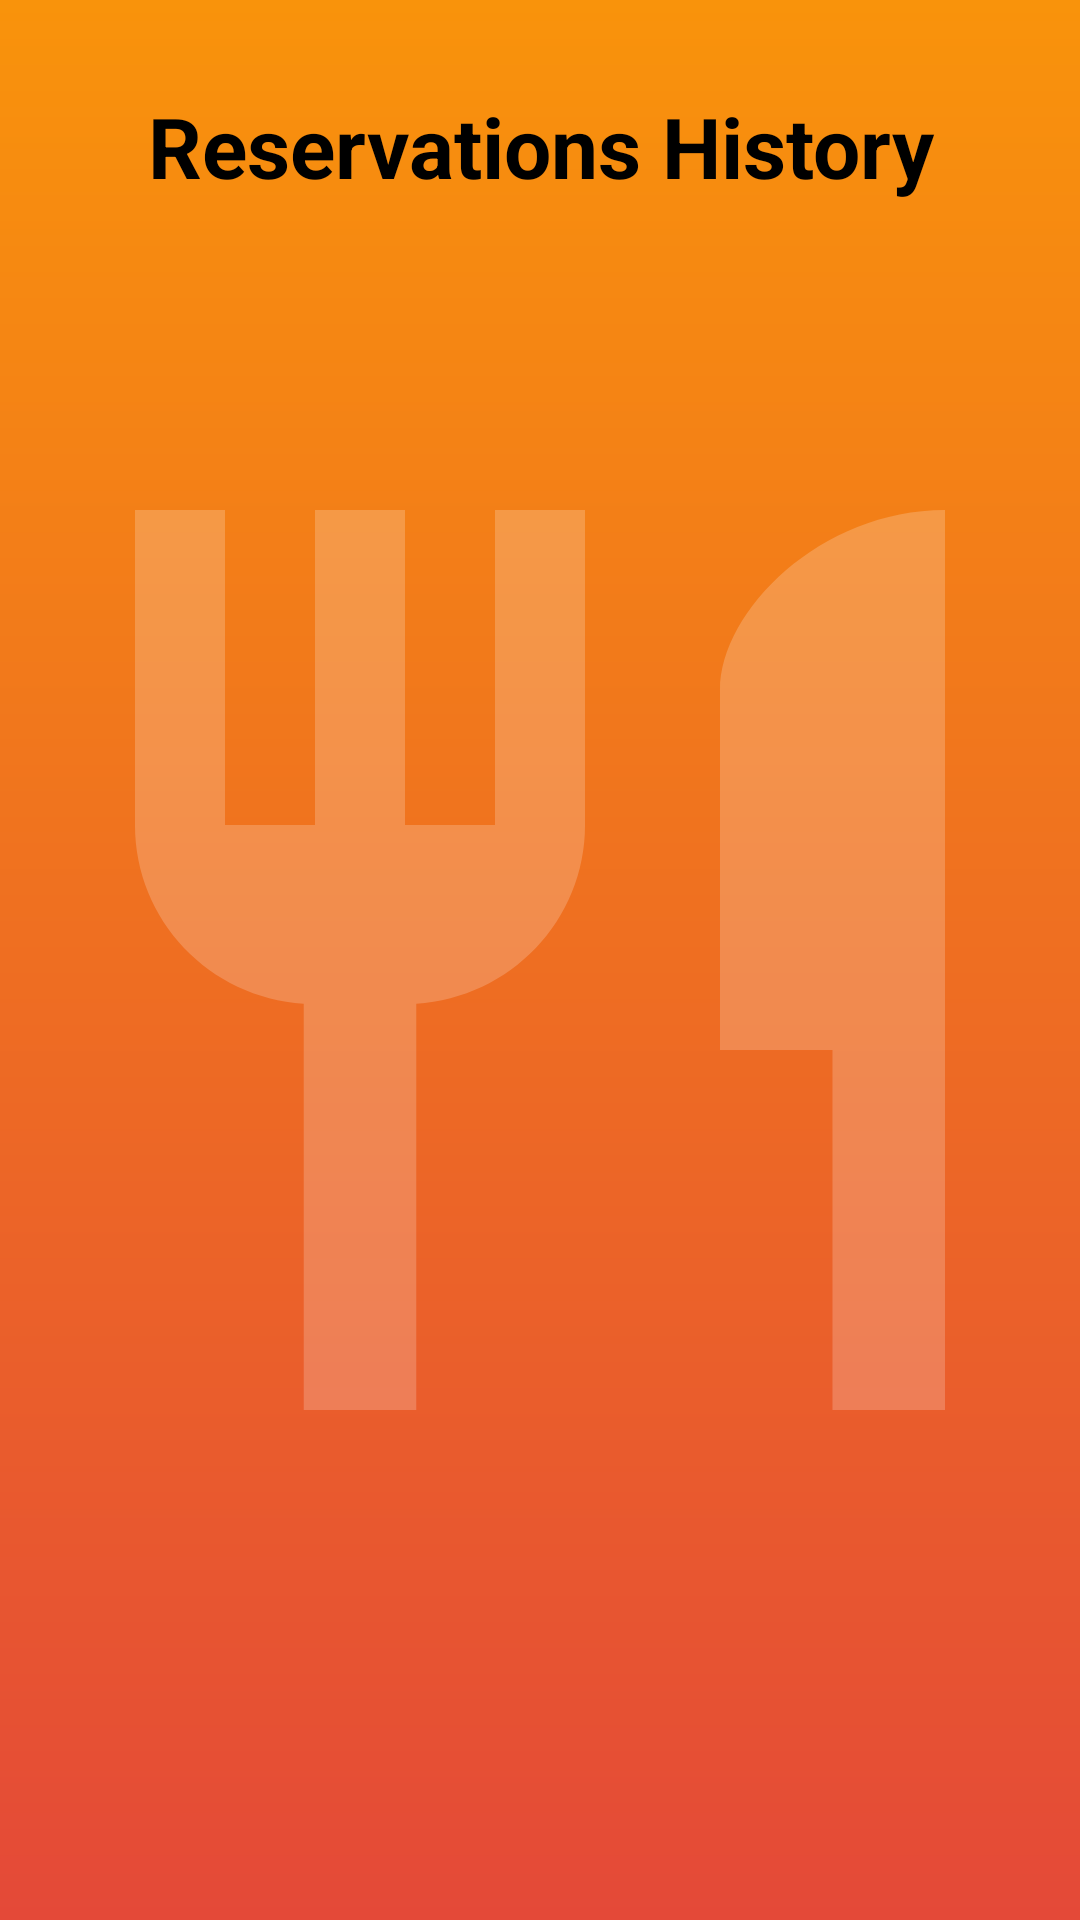

The Android layout XML behind this screen, and the referenced resources:
<!-- AndroidManifest.xml: application theme Theme.FinalProject -->
<!-- res/layout/activity_reservation_history.xml -->
<?xml version="1.0" encoding="utf-8"?>
<RelativeLayout xmlns:android="http://schemas.android.com/apk/res/android"
    xmlns:tools="http://schemas.android.com/tools"
    android:layout_width="match_parent"
    android:layout_height="match_parent"
    android:background="@drawable/background_nine"
    tools:context=".activity.member.ReservationHistoryActivity">
    <ImageView
        android:layout_width="match_parent"
        android:layout_height="398dp"
        android:layout_alignParentStart="true"
        android:layout_alignParentTop="true"
        android:layout_alignParentEnd="true"
        android:layout_marginTop="-55dp"
        android:src="@drawable/circles" />
    <ImageView
        android:layout_width="match_parent"
        android:layout_height="398dp"
        android:layout_alignParentStart="true"
        android:layout_alignParentBottom="true"
        android:layout_alignParentEnd="true"
        android:layout_marginBottom="-55dp"
        android:src="@drawable/circles"
        android:rotation="180"/>
    <ImageView
        android:layout_width="match_parent"
        android:layout_height="398dp"
        android:layout_alignParentStart="true"
        android:layout_alignParentTop="true"
        android:layout_alignParentEnd="true"
        android:layout_marginTop="-55dp"
        android:src="@drawable/circles" />
    <ImageView
        android:layout_width="match_parent"
        android:layout_height="398dp"
        android:layout_alignParentStart="true"
        android:layout_alignParentBottom="true"
        android:layout_alignParentEnd="true"
        android:layout_marginBottom="-55dp"
        android:src="@drawable/circles"
        android:rotation="180"/>
    <ImageView
        android:id="@+id/logoImageView"
        android:layout_width="200dp"
        android:layout_height="200dp"
        android:layout_alignParentStart="true"
        android:layout_alignParentTop="true"
        android:layout_alignParentEnd="true"
        android:layout_alignParentBottom="true"
        android:layout_centerInParent="true"
        android:layout_gravity="center"
        android:src="@drawable/baseline_restaurant_24_create" />
    <ImageButton
        android:id="@+id/buttonBack"
        android:layout_width="50dp"
        android:layout_height="50dp"
        android:background="@drawable/baseline_arrow_back_24_black"
        android:layout_alignParentTop="true"
        android:layout_alignParentStart="true"/>
    <TextView
        android:id="@+id/title"
        android:layout_width="match_parent"
        android:layout_height="wrap_content"
        android:text="Reservations History"
        android:gravity="center"
        android:textSize="28sp"
        android:textStyle="bold"
        android:paddingTop="30dp"
        android:textColor="#000000"
        android:layout_marginBottom="16dp"/>


    <androidx.recyclerview.widget.RecyclerView
        android:id="@+id/recyclerView"
        android:layout_width="match_parent"
        android:layout_height="match_parent"
        android:layout_below="@id/title"
        android:padding="16dp"
        />

</RelativeLayout>
<!-- resources referenced by this layout -->
<resources>
  <!-- drawable background_nine (drawable) -->
  <shape xmlns:android="http://schemas.android.com/apk/res/android">
      <gradient
          android:startColor="#f9930b"
          android:endColor="#e44938"
          android:angle="-90"
          android:type="linear"
      />
  </shape>
  <!-- drawable baseline_restaurant_24_create (drawable) -->
  <vector android:alpha="0.2" android:height="24dp" android:tint="#FFFFFF"
      android:viewportHeight="24" android:viewportWidth="24"
      android:width="24dp" xmlns:android="http://schemas.android.com/apk/res/android">
      <path android:fillColor="@android:color/white" android:pathData="M11,9L9,9L9,2L7,2v7L5,9L5,2L3,2v7c0,2.12 1.66,3.84 3.75,3.97L6.75,22h2.5v-9.03C11.34,12.84 13,11.12 13,9L13,2h-2v7zM16,6v8h2.5v8L21,22L21,2c-2.76,0 -5,2.24 -5,4z"/>
  </vector>
  <style name="Theme.FinalProject" parent="Base.Theme.FinalProject" />
  <style name="Base.Theme.FinalProject" parent="Theme.Material3.DayNight.NoActionBar">
          
          
          <item name="colorPrimary">@color/colorPrimary</item>
          <item name="colorPrimaryDark">@color/colorPrimaryDark</item>
          <item name="colorAccent">@color/colorAccent</item>
      </style>
  <color name="colorPrimary">#FF9800</color>
  <color name="colorPrimaryDark">#FF9800</color>
  <color name="colorAccent">#2196F3</color>
</resources>
